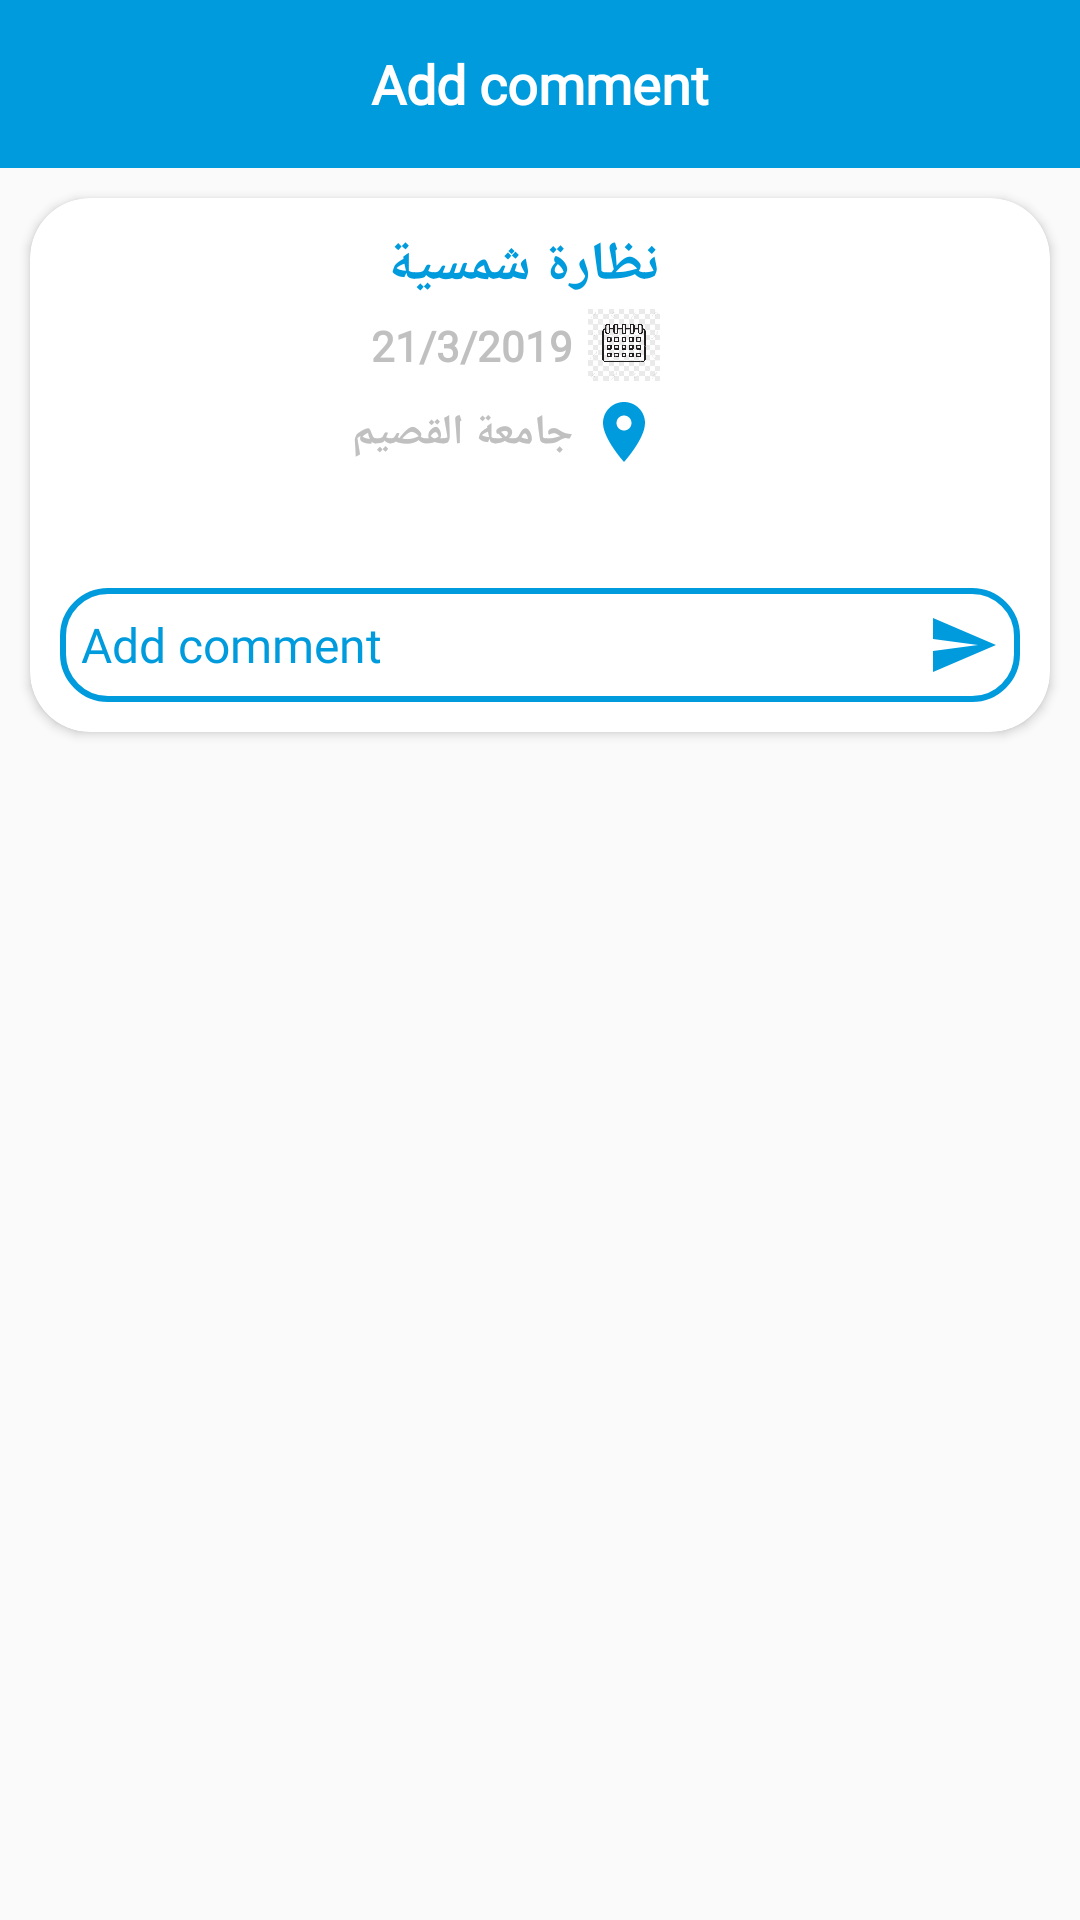

Here is an Android app screen rendered from its layout file. Give the layout XML and the strings, colors and styles it references.
<!-- AndroidManifest.xml: application theme AppTheme -->
<!-- res/layout/activity_add_comment.xml -->
<?xml version="1.0" encoding="utf-8"?>
<LinearLayout xmlns:android="http://schemas.android.com/apk/res/android"
    xmlns:app="http://schemas.android.com/apk/res-auto"
    xmlns:tools="http://schemas.android.com/tools"
    android:layout_width="match_parent"
    android:layout_height="match_parent"
    tools:context=".Comments.AddComment"
    android:orientation="vertical">
    <RelativeLayout
        android:layout_width="match_parent"
        android:layout_height="?attr/actionBarSize"
        android:background="@color/colorPrimary">
        <ImageView
            android:layout_width="wrap_content"
            android:layout_height="wrap_content"
            android:background="@drawable/ic_back"
            android:layout_centerVertical="true"
            android:layout_alignParentLeft="true"
            android:layout_marginLeft="10dp"
            android:onClick="Back"
            android:contentDescription="back"/>
        <TextView
            android:layout_width="wrap_content"
            android:layout_height="wrap_content"
            android:fontFamily="@font/myfont"
            android:textColor="@color/white"
            android:textStyle="bold"
            android:layout_centerInParent="true"
            android:textSize="18sp"
            android:text="@string/addcomment"/>
    </RelativeLayout>
    <ScrollView
        android:layout_width="match_parent"
        android:layout_height="wrap_content">
        <LinearLayout
            android:layout_width="match_parent"
            android:layout_height="wrap_content"
            android:orientation="vertical">
            <androidx.cardview.widget.CardView xmlns:android="http://schemas.android.com/apk/res/android"
                xmlns:app="http://schemas.android.com/apk/res-auto"
                xmlns:card_view="http://schemas.android.com/tools"
                android:orientation="vertical"
                android:layout_width="wrap_content"
                android:layout_height="wrap_content"
                android:layout_margin="10dp"
                app:cardCornerRadius="20dp"
                card_view:cardElevation="10dp"
                card_view:cardUseCompatPadding="true"
                app:cardBackgroundColor="@color/white">
                <RelativeLayout
                    android:layout_width="match_parent"
                    android:layout_height="match_parent">
                    <LinearLayout
                        android:layout_width="wrap_content"
                        android:layout_height="wrap_content"
                        android:layout_toLeftOf="@+id/category_img"
                        android:layout_margin="10dp"
                        android:orientation="vertical">
                        <TextView
                            android:id="@+id/category_name"
                            android:layout_width="wrap_content"
                            android:layout_height="wrap_content"
                            android:textSize="18sp"
                            android:textColor="@color/colorPrimary"
                            android:textStyle="bold"
                            android:fontFamily="@font/myfont"
                            android:text="نظارة شمسية"
                            android:layout_gravity="right"/>
                        <RelativeLayout
                            android:layout_width="wrap_content"
                            android:layout_height="wrap_content">
                            <ImageView
                                android:id="@+id/calender_img"
                                android:layout_width="24dp"
                                android:layout_height="24dp"
                                android:background="@drawable/calender_img"
                                android:layout_alignParentRight="true"
                                android:layout_centerVertical="true"
                                android:contentDescription="calender"/>

                            <TextView
                                android:id="@+id/missing_date"
                                android:layout_width="wrap_content"
                                android:layout_height="wrap_content"
                                android:layout_alignParentTop="true"
                                android:layout_marginBottom="5dp"
                                android:layout_marginEnd="5dp"
                                android:layout_marginStart="5dp"
                                android:layout_marginTop="5dp"
                                android:layout_toLeftOf="@+id/calender_img"
                                android:fontFamily="@font/myfont"
                                android:text="21/3/2019"
                                android:textColor="@color/grey"
                                android:textSize="14sp"
                                android:textStyle="bold" />
                        </RelativeLayout>
                        <RelativeLayout
                            android:layout_width="wrap_content"
                            android:layout_height="wrap_content">
                            <ImageView
                                android:id="@+id/location_img"
                                android:layout_width="24dp"
                                android:layout_height="24dp"
                                android:background="@drawable/ic_location_on"
                                android:layout_alignParentRight="true"
                                android:layout_centerVertical="true"
                                android:contentDescription="location"/>
                            <TextView
                                android:id="@+id/location_name"
                                android:layout_width="wrap_content"
                                android:layout_height="wrap_content"
                                android:text="جامعة القصيم"
                                android:textColor="@color/grey"
                                android:textStyle="bold"
                                android:fontFamily="@font/myfont"
                                android:layout_toLeftOf="@+id/location_img"
                                android:layout_margin="5dp"
                                android:layout_centerVertical="true"
                                android:textSize="14sp"/>
                        </RelativeLayout>
                    </LinearLayout>
                    <ImageView
                        android:id="@+id/category_img"
                        android:layout_width="120dp"
                        android:layout_height="120dp"
                        android:layout_alignParentRight="true"
                        android:scaleType="fitXY"
                        android:contentDescription="logo">
                    </ImageView>
                    <RelativeLayout
                        android:id="@+id/linear_add_comment"
                        android:layout_width="match_parent"
                        android:layout_height="wrap_content"
                        android:background="@drawable/et_search_background"
                        android:layout_below="@+id/category_img"
                        android:layout_alignParentLeft="true"
                        android:layout_margin="10dp"
                        android:padding="7dp">

                        <EditText
                            android:id="@+id/et_add_comment"
                            android:layout_width="match_parent"
                            android:layout_height="wrap_content"
                            android:layout_centerVertical="true"
                            android:layout_toLeftOf="@+id/img_add_comment"
                            android:background="#00000000"
                            android:ems="10"
                            android:hint="@string/addcomment"
                            android:fontFamily="@font/myfont"
                            android:textSize="16sp"
                            android:textColor="@color/colorPrimary"
                            android:textColorHint="@color/colorPrimary"
                            android:layout_marginRight="10dp"/>

                        <ImageView
                            android:id="@+id/img_add_comment"
                            android:layout_width="wrap_content"
                            android:layout_height="wrap_content"
                            android:layout_alignParentRight="true"
                            android:layout_centerVertical="true"
                            android:src="@drawable/ic_send"
                            android:onClick="add_this_comment"
                            android:contentDescription="send"/>
                    </RelativeLayout>
                </RelativeLayout>
            </androidx.cardview.widget.CardView>
        </LinearLayout>
    </ScrollView>
    <androidx.recyclerview.widget.RecyclerView
        android:id="@+id/recycler_all_comments"
        android:layout_width="match_parent"
        android:layout_height="wrap_content"
        android:layout_margin="10dp"/>
</LinearLayout>
<!-- resources referenced by this layout -->
<resources>
  <color name="colorPrimary">#009bdd</color>
  <color name="grey">#C0C0C0</color>
  <color name="white">#FFFFFF</color>
  <!-- drawable calender_img: jpg bitmap (drawable, 83210 bytes) -->
  <!-- drawable et_search_background (drawable) -->
  <?xml version="1.0" encoding="utf-8"?>
  <shape xmlns:android="http://schemas.android.com/apk/res/android"
      android:shape="rectangle">
      <stroke android:color="@color/colorPrimary" android:width="2dp"></stroke>
      <corners android:radius="15dp"></corners>
  
  </shape>
  <!-- drawable ic_location_on (drawable) -->
  <vector android:height="24dp" android:tint="#009BDD"
      android:viewportHeight="24.0" android:viewportWidth="24.0"
      android:width="24dp" xmlns:android="http://schemas.android.com/apk/res/android">
      <path android:fillColor="#FF000000" android:pathData="M12,2C8.13,2 5,5.13 5,9c0,5.25 7,13 7,13s7,-7.75 7,-13c0,-3.87 -3.13,-7 -7,-7zM12,11.5c-1.38,0 -2.5,-1.12 -2.5,-2.5s1.12,-2.5 2.5,-2.5 2.5,1.12 2.5,2.5 -1.12,2.5 -2.5,2.5z"/>
  </vector>
  <!-- drawable ic_send (drawable) -->
  <vector android:height="24dp" android:tint="#009BDD"
      android:viewportHeight="24.0" android:viewportWidth="24.0"
      android:width="24dp" xmlns:android="http://schemas.android.com/apk/res/android">
      <path android:fillColor="#FF000000" android:pathData="M2.01,21L23,12 2.01,3 2,10l15,2 -15,2z"/>
  </vector>
  <string name="addcomment">Add comment</string>
  <style name="AppTheme" parent="Theme.AppCompat.Light.NoActionBar">
          
          <item name="colorPrimary">@color/colorPrimary</item>
          <item name="colorPrimaryDark">@color/colorPrimaryDark</item>
          <item name="colorAccent">@color/colorAccent</item>
      </style>
  <color name="colorPrimaryDark">#007EB1</color>
  <color name="colorAccent">#009bdd</color>
</resources>
